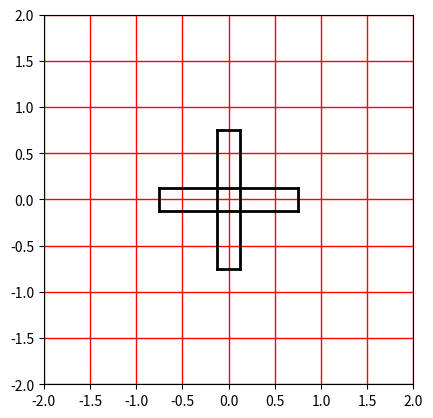

This figure's Python source:
import numpy as np
import matplotlib.pyplot as plt
from math import pi


def SAT(rectA, rectB):

    axes = rectA.get_axes()
    axes += rectB.get_axes()

    for axis in axes:
        projection_a = rectA.project(axis)
        projection_b = rectB.project(axis)
        overlapping = overlap(projection_a, projection_b)
        if not overlapping:
            return False
    return True


# orthogonal of vector (x,y) is (y,-x)
def orthogonal(v):
    return (v[1], -v[0])


def contains(n, range_):
    a = range_[0]
    b = range_[1]
    if b < a:
        a = range_[1]
        b = range_[0]
    return (n >= a) and (n <= b)


def overlap(a, b):
    if contains(a[0], b) or contains(a[1], b) or \
        contains(b[0], a) or contains(b[1], a):
        return True
    return False


#TODO almost all functions also work in a polygon setting aswell
class rect(object):
    def __init__(self, center_x, center_y, width, height, theta):

        # compute vertexes on rect frame of reference (center is origin)
        # axis perpendicular to normals of the rect
        # vertexes clock-wise starting with bottom-left
        # bottom-right, top-right, top-left
        self.vertexes = np.array(\
                        [[- width/2, width/2, width/2, - width/2],
                        [- height/2,- height/2, height/2,  height/2]])

        self.vertexes = rect.rotate(self.vertexes, theta)
        self.vertexes = rect.translate(self.vertexes, center_x, center_y)

    def __call__(self):
        for i in range(4):
            plt.plot(
                [self.vertexes[0][i - 1], self.vertexes[0][i]],
                [self.vertexes[1][i - 1], self.vertexes[1][i]],
                'k-',
                lw=2)

    # index = 0 is first edge,1 second-edge
    def edge_direction(self, index):
        return (self.vertexes[:,index%len(self.vertexes[0,:])] - \
         self.vertexes[:,(index+1) % len(self.vertexes[0,:])])

    def vertices_to_edges(self):
        self.edges = [self.edge_direction(i) \
        for i in range(len(self.vertexes[0,:]))]

    def get_axes(self):
        self.vertices_to_edges()
        return [orthogonal(edge) for edge in self.edges]

    # No need to normalize
    def project(self, axis):
        dots = [np.dot(axis, self.vertexes)]
        return [np.min(dots), np.max(dots)]

    # T = R
    @classmethod
    def rotate(cls, matrix, theta):
        rotation_matrix = np.array([[np.cos(theta), -np.sin(theta)],
                                    [np.sin(theta),
                                     np.cos(theta)]])
        return np.matmul(rotation_matrix, matrix)

    # T = M
    @classmethod
    def translate(cls, matrix, dx, dy):
        matrix = np.append(matrix, [[1, 1, 1, 1]], axis=0)
        translation_matrix = np.array([[1, 0, dx], [0, 1, dy]])
        matrix = np.matmul(translation_matrix, matrix)
        return matrix[:, :4]

    # T = M^(-1) * R * M
    # Inverse of translation is equal to -dx, -dy
    @classmethod
    def transform(cls, matrix, center_x, center_y, theta):
        matrix = rect.translate(matrix, -center_x, -center_y)
        matrix = rect.rotate(matrix, theta)
        matrix = rect.translate(matrix, center_x, center_y)
        return matrix


if __name__ == '__main__':

    fig = plt.figure()
    ax = fig.add_subplot(111, aspect='equal')
    ax.grid(color='r', linestyle='-', linewidth=1)
    ax.set_xlim([-2, 2])
    ax.set_ylim([-2, 2])
    rectA = rect(0, 0, 0.25, 1.5, 0 * pi / 180)
    rectB = rect(0, 0, 1.5, 0.25, 0 * pi / 180)

    if (SAT(rectA, rectB)): print("colliding")
    else: print("not colliding")
    rectA()
    rectB()
    plt.show()
